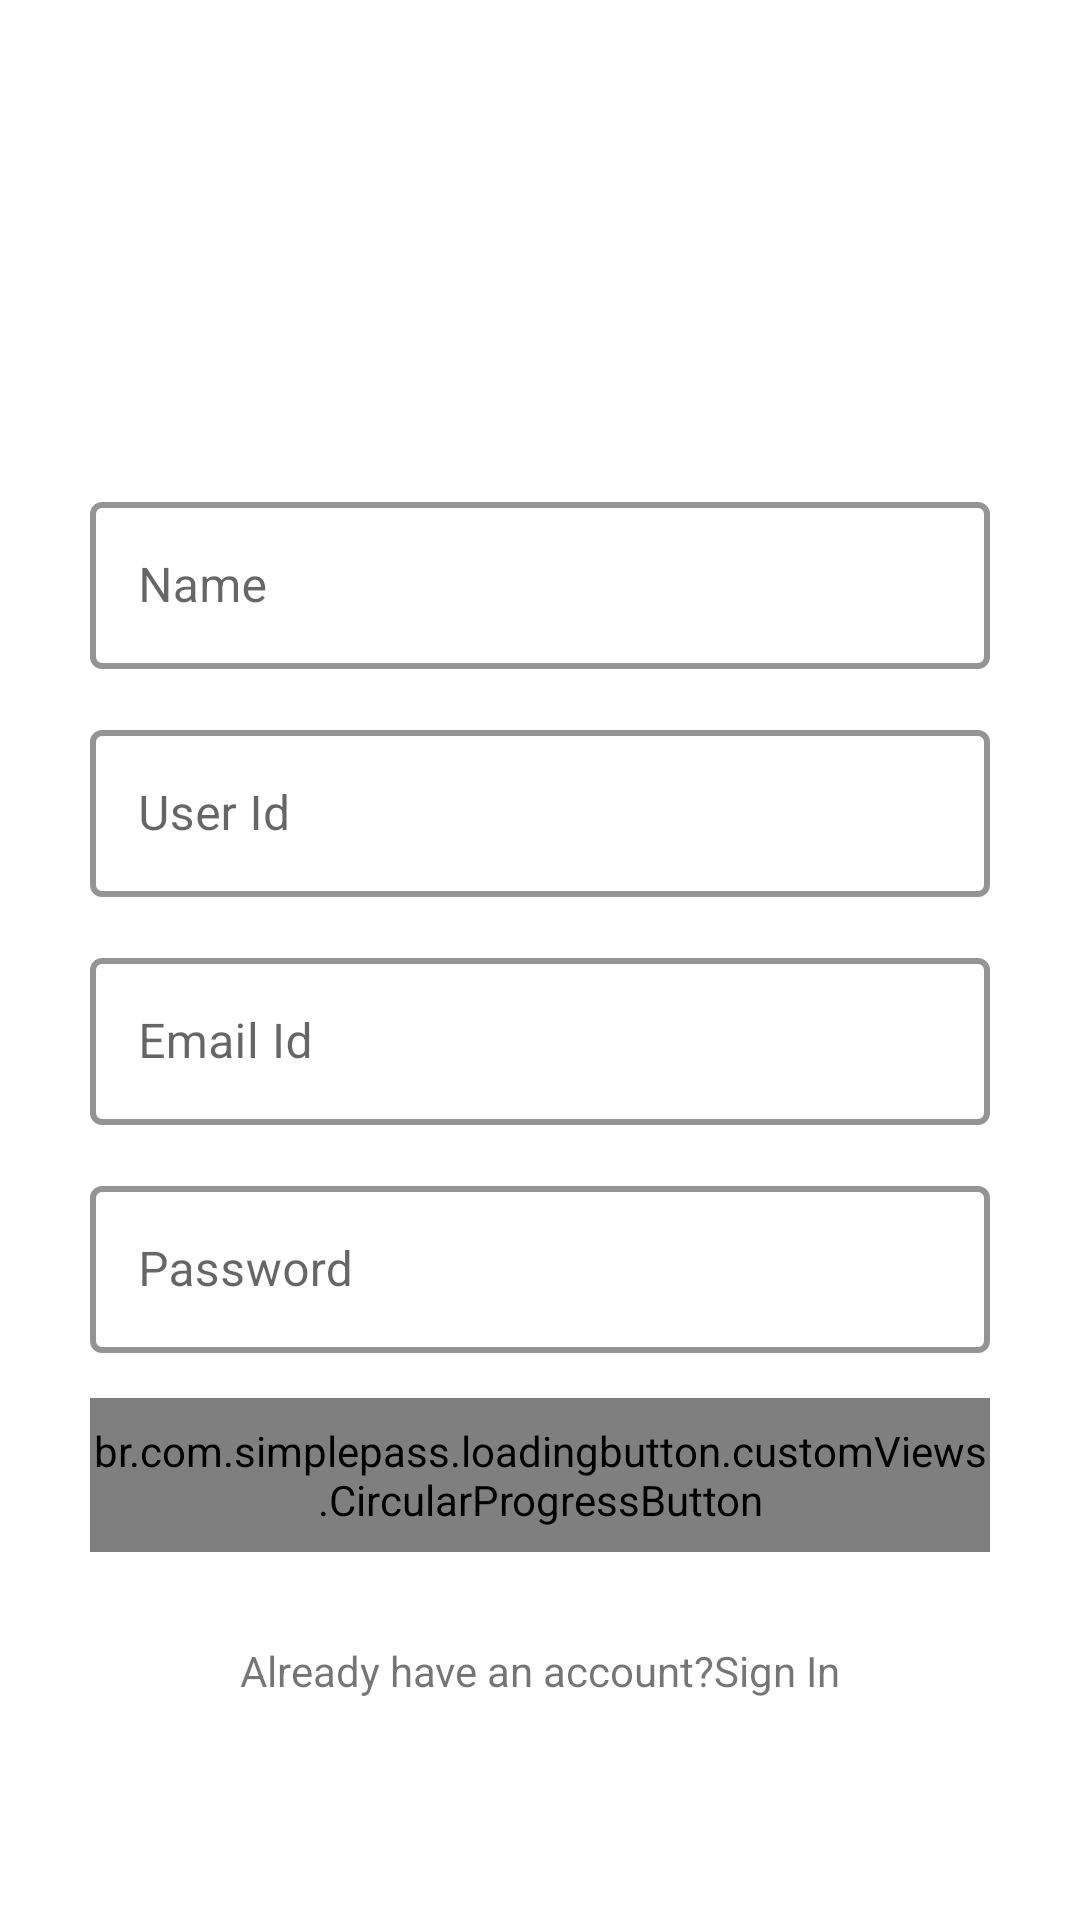

Write the Android layout XML for this screen, with the resource values it uses.
<!-- AndroidManifest.xml: application theme Theme.Encrypews.NoActionBar -->
<!-- res/layout/activity_sign_up.xml -->
<?xml version="1.0" encoding="utf-8"?>
<LinearLayout xmlns:android="http://schemas.android.com/apk/res/android"
    xmlns:app="http://schemas.android.com/apk/res-auto"
    xmlns:tools="http://schemas.android.com/tools"
    android:layout_width="match_parent"
    android:layout_height="match_parent"
    android:orientation="vertical"
    android:gravity="center"
    tools:context=".activities.SignInActivity">

    <TextView
        android:id="@+id/tv_signup_app_name"
        android:layout_width="wrap_content"
        android:layout_height="wrap_content"
        tools:text="Instagram"
        android:textColor="@color/black"
        android:textSize="@dimen/sign_in_up_appName_size"
        />

    <com.google.android.material.textfield.TextInputLayout
        android:layout_width="match_parent"
        android:layout_height="wrap_content"
        style="@style/LoginTextInputLayoutStyle"
        android:layout_marginStart="@dimen/margin_start_end_et"
        android:layout_marginEnd="@dimen/margin_start_end_et"
        android:layout_marginTop="@dimen/margin_Top_et_email">
        <com.google.android.material.textfield.TextInputEditText
            android:id="@+id/et_sign_up_user_name"
            android:layout_width="match_parent"
            android:layout_height="wrap_content"

            android:hint="@string/user_name"
            android:textColorHint="@color/grey"
            android:inputType="textPersonName"
            android:textColor="@color/black"
            />

    </com.google.android.material.textfield.TextInputLayout>



    <com.google.android.material.textfield.TextInputLayout
        android:layout_width="match_parent"
        android:layout_height="wrap_content"
        style="@style/LoginTextInputLayoutStyle"
        android:layout_marginStart="@dimen/margin_start_end_et"
        android:layout_marginEnd="@dimen/margin_start_end_et"
        android:layout_marginTop="@dimen/margin_Top_et_email">
        <com.google.android.material.textfield.TextInputEditText
            android:id="@+id/et_sign_up_user_id"
            android:layout_width="match_parent"
            android:layout_height="wrap_content"

            android:hint="@string/user_id"
            android:textColorHint="@color/grey"
            android:inputType="text"
            android:textColor="@color/black"
            />

    </com.google.android.material.textfield.TextInputLayout>




    <com.google.android.material.textfield.TextInputLayout
        android:layout_width="match_parent"
        android:layout_height="wrap_content"
        style="@style/LoginTextInputLayoutStyle"
        android:layout_marginEnd="@dimen/margin_start_end_et"
        android:layout_marginStart="@dimen/margin_start_end_et"
        android:layout_marginTop="@dimen/margin_Top_et_email">
        <com.google.android.material.textfield.TextInputEditText
            android:id="@+id/et_sign_up_email"
            android:layout_width="match_parent"
            android:layout_height="wrap_content"
            android:hint="@string/email_id"
            android:textColorHint="@color/grey"
            android:inputType="textEmailAddress"
            android:textColor="@color/black"
            />

    </com.google.android.material.textfield.TextInputLayout>


    <com.google.android.material.textfield.TextInputLayout
        android:layout_width="match_parent"
        android:layout_height="wrap_content"
        style="@style/LoginTextInputLayoutStyle"
        android:layout_marginStart="@dimen/margin_start_end_et"
        android:layout_marginEnd="@dimen/margin_start_end_et"
        android:layout_marginTop="@dimen/margin_Top_et_email">
        <com.google.android.material.textfield.TextInputEditText
            android:id="@+id/et_sign_up_password"
            android:layout_width="match_parent"
            android:layout_height="wrap_content"
            android:hint="@string/password"
            android:textColorHint="@color/grey"
            android:inputType="textPassword"
            android:textColor="@color/black"
            />

    </com.google.android.material.textfield.TextInputLayout>

    <br.com.simplepass.loadingbutton.customViews.CircularProgressButton
        android:id="@+id/btn_sign_up"
        android:layout_width="match_parent"
        android:layout_height="wrap_content"
        android:layout_marginTop="@dimen/margin_Top_et_email"
        android:layout_marginStart="@dimen/margin_start_end_et"
        android:layout_marginEnd="@dimen/margin_start_end_et"
        android:text="@string/sign_up"
        android:paddingTop="@dimen/button_padding_top_bottom"
        android:enabled="false"
        app:spinning_bar_width="@dimen/spinning_bar_width"
        app:spinning_bar_color="@color/white"
        app:spinning_bar_padding="@dimen/spinning_bar_padding"
        android:background="@drawable/shape_button_rounded"
        android:paddingBottom="@dimen/button_padding_top_bottom"
        />
    <TextView
        android:id="@+id/tv_sign_in_prompt"
        android:layout_width="match_parent"
        android:layout_height="wrap_content"
        android:layout_marginTop="@dimen/tv_sign_up_in_prompt_margin"
        android:layout_gravity="center"
        android:gravity="center"
        android:text="@string/sign_in_prompt_text"/>

</LinearLayout>
<!-- resources referenced by this layout -->
<resources>
  <color name="black">#FF000000</color>
  <color name="grey">#888888</color>
  <color name="white">#FFFFFFFF</color>
  <dimen name="button_padding_top_bottom">8dp</dimen>
  <dimen name="margin_Top_et_email">15dp</dimen>
  <dimen name="margin_start_end_et">30dp</dimen>
  <dimen name="sign_in_up_appName_size">55sp</dimen>
  <dimen name="spinning_bar_padding">6dp</dimen>
  <dimen name="spinning_bar_width">2dp</dimen>
  <dimen name="tv_sign_up_in_prompt_margin">30dp</dimen>
  <!-- drawable shape_button_rounded (drawable) -->
  <?xml version="1.0" encoding="utf-8"?>
  <shape xmlns:android="http://schemas.android.com/apk/res/android"
     android:shape="rectangle">
      <solid android:color="@color/blue"/>
      <corners
          android:radius="10dp"/>
  
  
  </shape>
  <string name="email_id">Email Id</string>
  <string name="password">Password</string>
  <string name="sign_in_prompt_text">Already have an account?Sign In</string>
  <string name="sign_up">Sign Up</string>
  <string name="user_id">User Id</string>
  <string name="user_name">Name</string>
  <style name="LoginTextInputLayoutStyle" parent="Widget.MaterialComponents.TextInputLayout.OutlinedBox">
          <item name="boxStrokeColor">@color/black</item>
          <item name="boxStrokeWidth">2dp</item>
      </style>
  <style name="Theme.Encrypews.NoActionBar" parent="Theme.Encrypews">
          <item name="windowActionBar">false</item>
          <item name="android:windowSoftInputMode">adjustResize</item>
          <item name="windowNoTitle">true</item>
          <item name="textInputStyle">@style/Widget.Design.TextInputLayout</item>
      </style>
  <color name="blue">	#87CEEB</color>
  <style name="Theme.Encrypews" parent="Theme.MaterialComponents.DayNight.NoActionBar">
          
          <item name="colorPrimary">@color/black</item>
          <item name="colorPrimaryVariant">@color/black</item>
          <item name="colorOnPrimary">@color/sugar_white</item>
          <item name="colorAccent">@color/mainBlue</item>
          q
          <item name="colorSecondary">@color/black</item>
          <item name="colorSecondaryVariant">@color/black</item>
          <item name="colorOnSecondary">@color/mainBlue</item>
          
          <item name="android:statusBarColor" tools:targetApi="l">?attr/colorPrimaryVariant</item>
          
          <item name="bottomSheetDialogTheme">@style/CustomBottomSheetDialog</item>
      </style>
  <color name="sugar_white">#F0F6F7FF</color>
  <color name="mainBlue">#449BFF</color>
  <style name="CustomBottomSheetDialog" parent="@style/ThemeOverlay.MaterialComponents.BottomSheetDialog">
          <item name="bottomSheetStyle">@style/CustomBottomSheet</item>
      </style>
  <style name="CustomBottomSheet" parent="Widget.MaterialComponents.BottomSheet">
          <item name="shapeAppearanceOverlay">@style/CustomShapeAppearanceBottomSheetDialog</item>
      </style>
  <style name="CustomShapeAppearanceBottomSheetDialog" parent="">
          <item name="cornerFamily">rounded</item>
          <item name="cornerSizeTopRight">16dp</item>
          <item name="cornerSizeTopLeft">16dp</item>
          <item name="cornerSizeBottomRight">0dp</item>
          <item name="cornerSizeBottomLeft">0dp</item>
      </style>
</resources>
